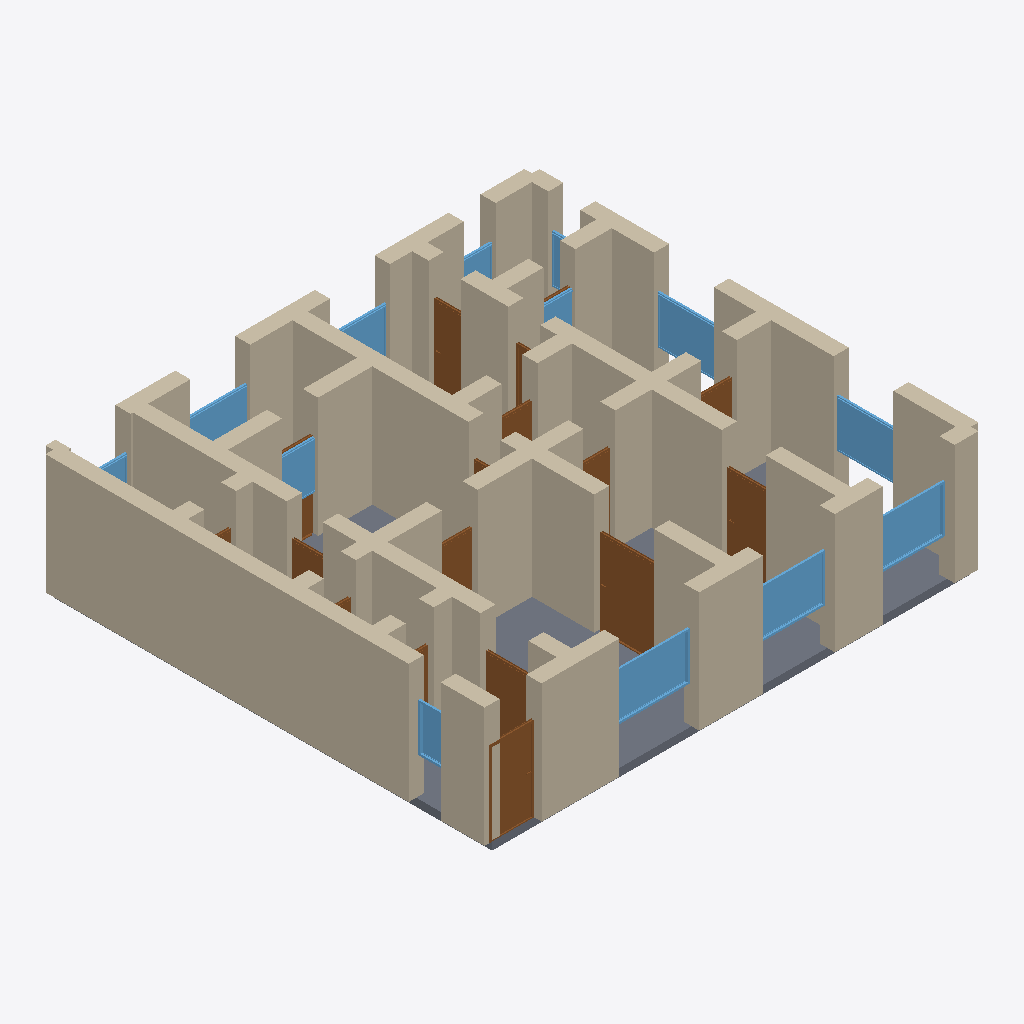
Isometric view of an IFC building model (IFC-SPF (STEP), schema IFC4, length unit metre), seen from the south-west, elements coloured by IFC class: 53 walls (beige), 17 doors (brown), 13 windows (light blue), 1 slab (grey).
Extent 12.4 m × 11.4 m × 3.2 m (x, y, z). Storeys (1): Ground Floor at 0.00 m. Elements (84): 53 IfcWall, 17 IfcDoor, 13 IfcWindow, 1 IfcSlab.

HEADER;
FILE_DESCRIPTION(('ViewDefinition[DesignTransferView]'),'2;1');
FILE_NAME('/dev/null','2026-05-05T16:04:42+05:30',(''),(''),'IfcOpenShell 0.8.5','IfcOpenShell 0.8.5','Nobody');
FILE_SCHEMA(('IFC4'));
ENDSEC;
DATA;
#1=IFCPROJECT('3pKaVY5eTE1h_8nQu6C_X1',$,'A Lille Vauban Maison de ville single-floor variant — typica',$,$,$,$,(#10),#5);
#12=IFCSITE('0bRj0$6ezFKQgVa6SAvF5x',$,'Site',$,$,$,$,$,$,$,$,$,$,$);
#13=IFCBUILDING('3OaESHjYX8$u3s27xEV2LH',$,'Building',$,$,$,$,$,$,$,$,$);
#16=IFCBUILDINGSTOREY('1pxxSwgPD4UBDPL5xZL6wZ',$,'Ground Floor',$,$,#22,$,$,$,$);
#310=IFCWALL('11jeodQwD2W84Z6LpNAmcJ',$,'Exterior Wall',$,$,#331,#326,$,$);
#3689=IFCSLAB('3ZcdGz7On7DwzNOuVh7NKV',$,'Floor',$,$,#3706,#3701,$,.FLOOR.);
#23=IFCWALL('0sPqC1QXPDbPG4lwQVU9oD',$,'Exterior Wall',$,$,#45,#39,$,$);
#134=IFCWALL('3tgk8vVCL0rfGQncnie2y5',$,'Exterior Wall',$,$,#155,#150,$,$);
#46=IFCWALL('2O1v035vv4j9Msl7A1QJAa',$,'Exterior Wall',$,$,#67,#62,$,$);
#464=IFCWALL('2_AVWi7vT20eVbo1djiwtu',$,'Interior Wall',$,$,#485,#480,$,$);
#574=IFCWALL('0BGKRNoTn8pQVqjvQlXTX3',$,'Interior Wall',$,$,#595,#590,$,$);
#860=IFCWALL('1itlmrCMj7x8w7Vxkhtmbk',$,'Interior Wall',$,$,#881,#876,$,$);
#882=IFCWALL('1V7n0DOm571uTp5ccxP3Ti',$,'Interior Wall',$,$,#903,#898,$,$);
#68=IFCWALL('07_l0I3ffC5hN7K9GnirGA',$,'Exterior Wall',$,$,#89,#84,$,$);
#486=IFCWALL('3$KpzCB$nBteOeZ9CqtnPG',$,'Interior Wall',$,$,#507,#502,$,$);
#332=IFCWALL('00lO4RCrP58BR4oNeY41_g',$,'Exterior Wall',$,$,#353,#348,$,$);
#156=IFCWALL('0EuVwkCX53zveWGbw7Nc6G',$,'Exterior Wall',$,$,#177,#172,$,$);
#596=IFCWALL('3qgVxCWiDAkhu4im5SeR$R',$,'Interior Wall',$,$,#617,#612,$,$);
#552=IFCWALL('2hJNkNKDL8KgC0PPsclOvl',$,'Interior Wall',$,$,#573,#568,$,$);
#244=IFCWALL('3jMCXMjT140uDswI2AnRUW',$,'Exterior Wall',$,$,#265,#260,$,$);
#222=IFCWALL('1TiewT_Z1DrQByMEn$Ohpi',$,'Exterior Wall',$,$,#243,#238,$,$);
#1168=IFCWALL('3NGO79XOf7CfjUW16PwnvX',$,'Interior Wall',$,$,#1189,#1184,$,$);
#640=IFCWALL('2HXjBqwL13twK3p7vfLggS',$,'Interior Wall',$,$,#661,#656,$,$);
#112=IFCWALL('3vCmyLUwTBuAHYBLnfFIPt',$,'Exterior Wall',$,$,#133,#128,$,$);
#90=IFCWALL('3ZqrdDPEP8WAcPLtWzA6Qe',$,'Exterior Wall',$,$,#111,#106,$,$);
#1445=IFCDOOR('30HvVDZRb7fwKn8yZkpN2f',$,'Door',$,$,#1529,#1524,$,2.1,1.5,$,$,$);
#1014=IFCWALL('0invahdDP6oO$wiyibBlfF',$,'Interior Wall',$,$,#1035,#1030,$,$);
#442=IFCWALL('3_TCwAaob6dBzteZ4104PG',$,'Interior Wall',$,$,#463,#458,$,$);
#948=IFCWALL('1E5P$7yED5VR86ckUN4aIL',$,'Interior Wall',$,$,#969,#964,$,$);
#530=IFCWALL('0_dMIu$Xb0DgVNxELdigS9',$,'Interior Wall',$,$,#551,#546,$,$);
#200=IFCWALL('2MAowjbaL0Re7hRA3gJzsE',$,'Exterior Wall',$,$,#221,#216,$,$);
#970=IFCWALL('0lYwVTj3j6P8Z4w14FwZBJ',$,'Interior Wall',$,$,#991,#986,$,$);
#1146=IFCWALL('1E09ngvwT8sOzTxPj95WbL',$,'Interior Wall',$,$,#1167,#1162,$,$);
#2635=IFCWINDOW('29LUiElen2EP7E9B6v$$O3',$,'Window',$,$,#2689,#2684,$,1.2,2.0,$,$,$);
#750=IFCWALL('2Nkt4iK255kxNeCJ85w7i6',$,'Interior Wall',$,$,#771,#766,$,$);
#1190=IFCDOOR('1BCwuvcvnB$QcDijv5IE43',$,'Door',$,$,#1274,#1269,$,2.1,1.1,$,$,$);
#1058=IFCWALL('1A7b3a_N9Ab9wOGmjso0HA',$,'Interior Wall',$,$,#1079,#1074,$,$);
#838=IFCWALL('19ZRS0Dev87O9zZzjBCgJT',$,'Interior Wall',$,$,#859,#854,$,$);
#376=IFCWALL('2KRxtotu5A_eMlUthp4I5u',$,'Interior Wall',$,$,#397,#392,$,$);
#2690=IFCWINDOW('0Ve8jFKnLBLxvokpn3V3_n',$,'Window',$,$,#2744,#2739,$,1.2,1.8,$,$,$);
#2745=IFCWINDOW('1nbAkA2_X3muDo0YqjMn_0',$,'Window',$,$,#2799,#2794,$,1.2,1.8,$,$,$);
#1124=IFCWALL('2I9u2$12T6gOkePLPEXaX_',$,'Interior Wall',$,$,#1145,#1140,$,$);
#2800=IFCWINDOW('2ZOhN8KQb5TwmH2vbHneoi',$,'Window',$,$,#2854,#2849,$,1.2,1.5,$,$,$);
#1530=IFCDOOR('3Wvw4gzh54ahYYgM5J1Ht8',$,'Door',$,$,#1614,#1609,$,2.1,1.1,$,$,$);
#266=IFCWALL('0mMvnQpI9DwevN9HC6_s0U',$,'Exterior Wall',$,$,#287,#282,$,$);
#2965=IFCWINDOW('0ojnCGtkb3ZhJFIzlPd3c9',$,'Window',$,$,#3019,#3014,$,1.2,1.5,$,$,$);
#398=IFCWALL('0sODWE3J9Aauf8JV4ugDfF',$,'Interior Wall',$,$,#419,#414,$,$);
#904=IFCWALL('0NNgJPd956GvcXTZY$RThN',$,'Interior Wall',$,$,#925,#920,$,$);
#508=IFCWALL('3FR14MuFv0HweSABk_pdMb',$,'Interior Wall',$,$,#529,#524,$,$);
#178=IFCWALL('2XYsVhh8f5aPOQfgM1TS2G',$,'Exterior Wall',$,$,#199,#194,$,$);
#1102=IFCWALL('1vZG8_XSL7eROaNK7ZM2JQ',$,'Interior Wall',$,$,#1123,#1118,$,$);
#2380=IFCDOOR('1OiMXajXfEWwS7T_sMsjLN',$,'Door',$,$,#2464,#2459,$,2.1,0.8,$,$,$);
#1275=IFCDOOR('0vu7Fz$Df2d9C60X1c4vU0',$,'Door',$,$,#1359,#1354,$,2.1,1.2,$,$,$);
#1036=IFCWALL('2GsK3UVQ9E0wXsUlkXjasB',$,'Interior Wall',$,$,#1057,#1052,$,$);
#992=IFCWALL('0ZVAXs4$f8OPMZzWJRJJ7g',$,'Interior Wall',$,$,#1013,#1008,$,$);
#772=IFCWALL('3fQaXVcz51PhkXzBxlN3XU',$,'Interior Wall',$,$,#793,#788,$,$);
#728=IFCWALL('3tjcBmCe95Ig2FaRZWMIiM',$,'Interior Wall',$,$,#749,#744,$,$);
#684=IFCWALL('2Gmb9xGjj56xJUYAY1zh7Z',$,'Interior Wall',$,$,#705,#700,$,$);
#3075=IFCWINDOW('1MCWRIEFn7Efkc8hDPO4DC',$,'Window',$,$,#3129,#3124,$,1.2,1.5,$,$,$);
#926=IFCWALL('00_oRf6iDFrAMUtY1MtVbH',$,'Interior Wall',$,$,#947,#942,$,$);
#2855=IFCWINDOW('0gQLohiDj76eRsgDn8Gssw',$,'Window',$,$,#2909,#2904,$,1.2,1.8,$,$,$);
#1785=IFCDOOR('2xmO63iZf2yudzMMzcnkqS',$,'Door',$,$,#1869,#1864,$,2.1,0.9,$,$,$);
#618=IFCWALL('3VBAaSf4LD4v5IqfyGqFK_',$,'Interior Wall',$,$,#639,#634,$,$);
#662=IFCWALL('3QVKlJHw1B2utotrxASXiN',$,'Interior Wall',$,$,#683,#678,$,$);
#3020=IFCWINDOW('0g6AS24GD9QRFbfaeuyxF_',$,'Window',$,$,#3074,#3069,$,1.2,1.5,$,$,$);
#3295=IFCWINDOW('3so_628LP5QwWgnF3iwZsf',$,'Window',$,$,#3349,#3344,$,1.2,0.8,$,$,$);
#354=IFCWALL('1vKCQ7o29A9BJeUFHn9q$t',$,'Interior Wall',$,$,#375,#370,$,$);
#1700=IFCDOOR('0oX6MAaDz9JvdHdQaDMW8L',$,'Door',$,$,#1784,#1779,$,2.1,0.9,$,$,$);
#2125=IFCDOOR('37ZD6tqvDF$PMr$zo_9yYZ',$,'Door',$,$,#2209,#2204,$,2.1,0.9,$,$,$);
#1955=IFCDOOR('1j61_RXbjDUQIfYwIQkxrQ',$,'Door',$,$,#2039,#2034,$,2.1,0.9,$,$,$);
#1870=IFCDOOR('2bAYrRJBbEJOUchjmvHvNR',$,'Door',$,$,#1954,#1949,$,2.1,0.8,$,$,$);
#3130=IFCWINDOW('0QGIv$ejj49AnmPytWPqY7',$,'Window',$,$,#3184,#3179,$,1.2,0.8,$,$,$);
#2910=IFCWINDOW('36BkUhzZ5BEQ6eCAj6Aeb_',$,'Window',$,$,#2964,#2959,$,1.2,1.5,$,$,$);
#2465=IFCDOOR('2JbrDj2190eOJkjna4rgeU',$,'Door',$,$,#2549,#2544,$,2.1,0.9,$,$,$);
#420=IFCWALL('3nSLRztWD4SghAdhMC$D0R',$,'Interior Wall',$,$,#441,#436,$,$);
#794=IFCWALL('0$PdJV$VH1HBvYi6DaI3S2',$,'Interior Wall',$,$,#815,#810,$,$);
#1080=IFCWALL('1f6YRGl1LC_un4KpY1NBuG',$,'Interior Wall',$,$,#1101,#1096,$,$);
#3185=IFCWINDOW('2IPfgBhLf2Rh9wEWkS2TUa',$,'Window',$,$,#3239,#3234,$,1.2,0.8,$,$,$);
#706=IFCWALL('3yKPHrXjbEe9UJnhI8Y6tR',$,'Interior Wall',$,$,#727,#722,$,$);
#3240=IFCWINDOW('3Fy1dsBQv64fYx5lml$zPZ',$,'Window',$,$,#3294,#3289,$,1.2,1.5,$,$,$);
#816=IFCWALL('1J12z2vkb3DvtClQZExI7S',$,'Interior Wall',$,$,#837,#832,$,$);
#2210=IFCDOOR('12yLbvnp9A1RcdgBUTwppg',$,'Door',$,$,#2294,#2289,$,2.1,0.8,$,$,$);
#1360=IFCDOOR('1ayiA$EsH63uR6JkppDInv',$,'Door',$,$,#1444,#1439,$,2.1,0.7,$,$,$);
#288=IFCWALL('2m$80VeO1Bh99YGNOhyx7q',$,'Exterior Wall',$,$,#309,#304,$,$);
#1615=IFCDOOR('0Mfibyfxf3Z8izP25nRD2J',$,'Door',$,$,#1699,#1694,$,2.1,0.8,$,$,$);
#2550=IFCDOOR('2MO0Hbv99E8fsyGtiR$pAm',$,'Door',$,$,#2634,#2629,$,2.1,0.8,$,$,$);
#2040=IFCDOOR('2Bu_6F$q5DpgsNXxeinY2Z',$,'Door',$,$,#2124,#2119,$,2.1,0.8,$,$,$);
#2295=IFCDOOR('3KNEbS1cvABxNMVOGK5evO',$,'Door',$,$,#2379,#2374,$,2.1,0.8,$,$,$);
ENDSEC;
